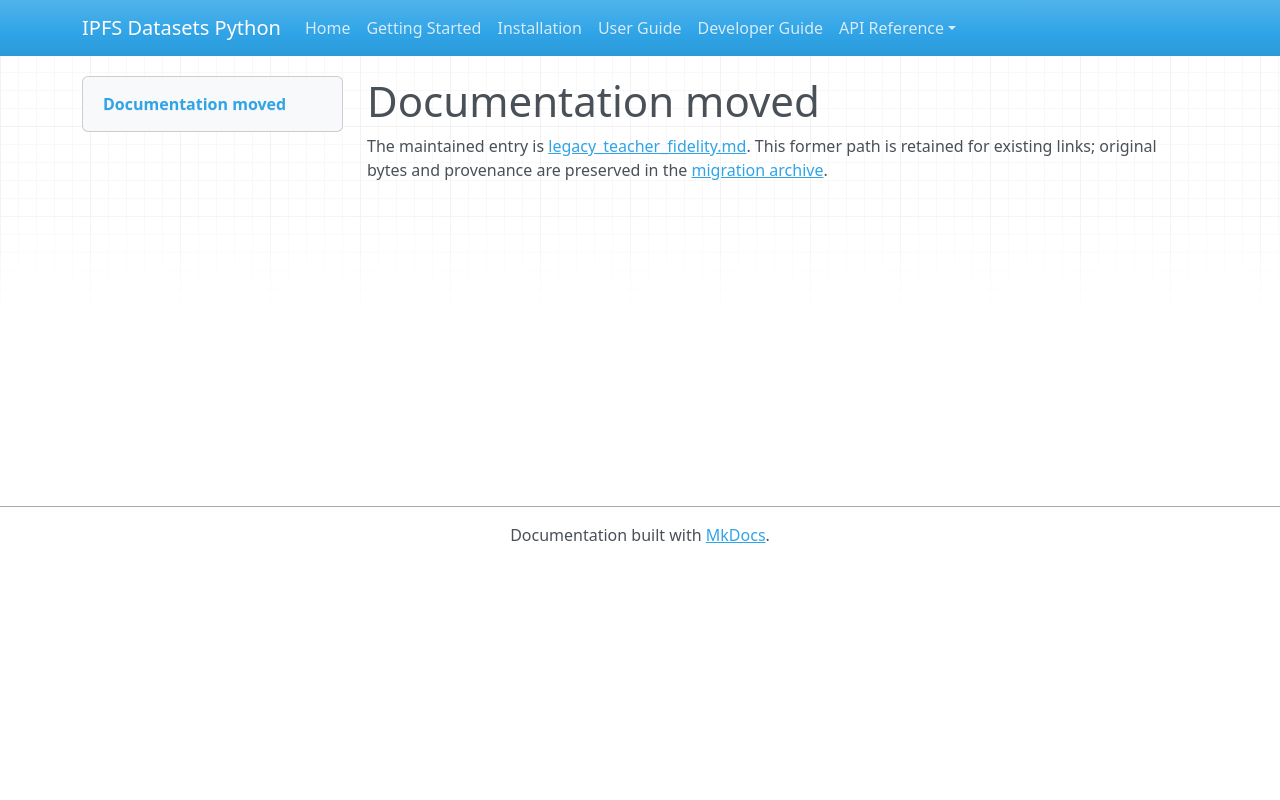

repository: endomorphosis/ipfs_datasets_py · page: autoencoders/legacy_teacher_fidelity/index.html · generator: mkdocs

# Documentation moved

The maintained entry is [legacy_teacher_fidelity.md](../../ipfs_datasets_py/logic/autoformal/docs/guides/legacy_teacher_fidelity.md). This former path is retained for existing links; original bytes and provenance are preserved in the [migration archive](../../ipfs_datasets_py/logic/autoformal/docs/ARCHIVE.md).

<!-- Legacy bookmarks refer to sections in the preserved original. -->
<a id="historical-8d-teacher-fidelity-corrections-and-performance"></a>
